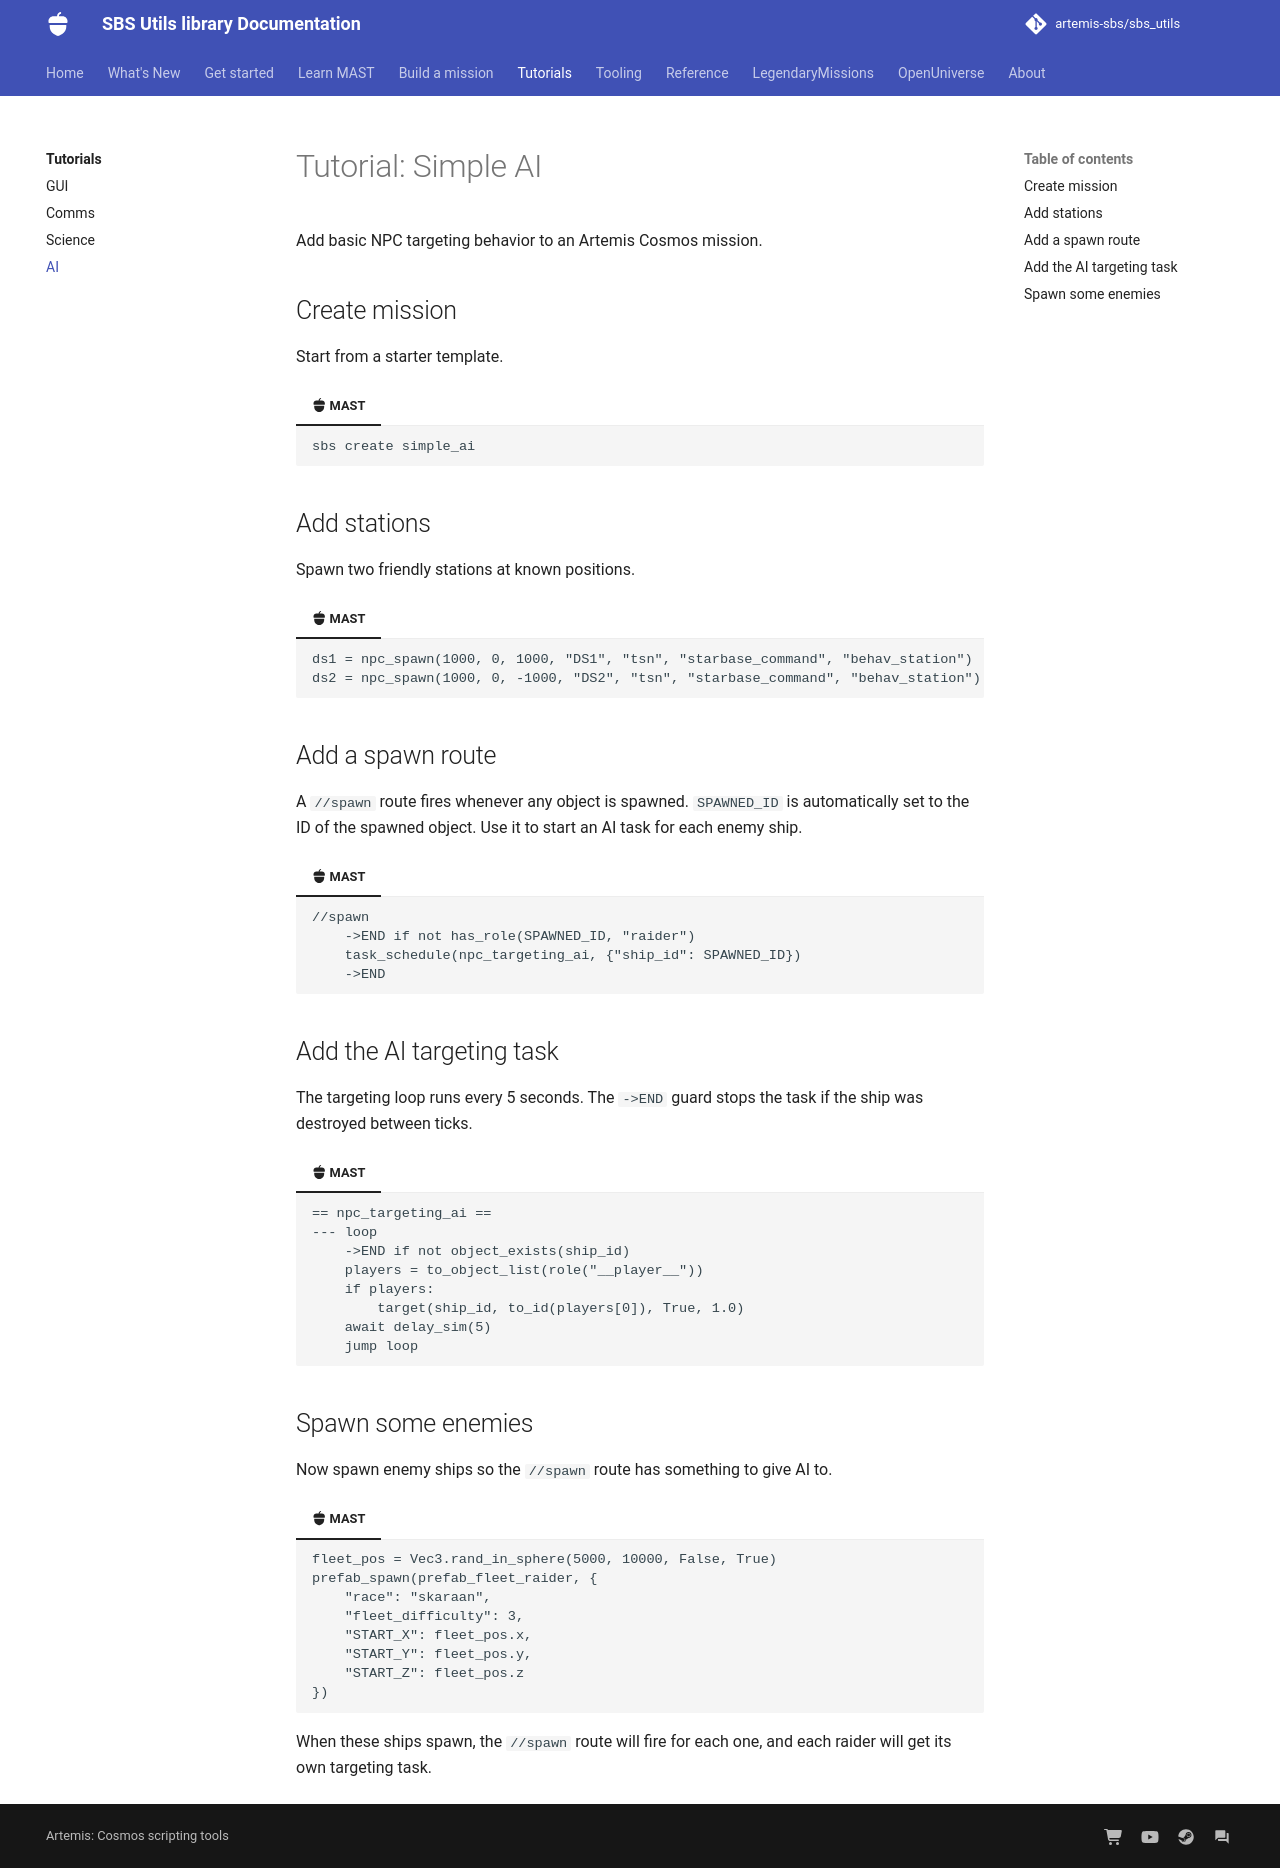

repository: artemis-sbs/sbs_utils · page: tutorial/ai/simple_ai/index.html · generator: mkdocs

# Tutorial: Simple AI

Add basic NPC targeting behavior to an Artemis Cosmos mission.

## Create mission

Start from a starter template.

=== ":mast-icon: {{ab.m}}"
    ```bash
    .\fetch artemis-sbs mast_starter simple_ai
    ```

## Add stations

Spawn two friendly stations at known positions.

=== ":mast-icon: {{ab.m}}"
    ```
    ds1 = npc_spawn(1000, 0, 1000, "DS1", "tsn", "starbase_command", "behav_station")
    ds2 = npc_spawn(1000, 0, -1000, "DS2", "tsn", "starbase_command", "behav_station")
    ```

## Add a spawn route

A `//spawn` route fires whenever any object is spawned. `SPAWNED_ID` is automatically set to the ID of the spawned object. Use it to start an AI task for each enemy ship.

=== ":mast-icon: {{ab.m}}"
    ```
    //spawn
        ->END if not has_role(SPAWNED_ID, "raider")
        task_schedule(npc_targeting_ai, {"ship_id": SPAWNED_ID})
        ->END
    ```

## Add the AI targeting task

The targeting loop runs every 5 seconds. The `->END` guard stops the task if the ship was destroyed between ticks.

=== ":mast-icon: {{ab.m}}"
    ```
    == npc_targeting_ai ==
    --- loop
        ->END if not object_exists(ship_id)
        players = to_object_list(role("__player__"))
        if players:
            target(ship_id, to_id(players[0]), True, 1.0)
        await delay_sim(5)
        jump loop
    ```

## Spawn some enemies

Now spawn enemy ships so the `//spawn` route has something to give AI to.

=== ":mast-icon: {{ab.m}}"
    ```
    fleet_pos = Vec3.rand_in_sphere(5000, 10000, False, True)
    prefab_spawn(prefab_fleet_raider, {
        "race": "skaraan",
        "fleet_difficulty": 3,
        "START_X": fleet_pos.x,
        "START_Y": fleet_pos.y,
        "START_Z": fleet_pos.z
    })
    ```

When these ships spawn, the `//spawn` route will fire for each one, and each raider will get its own targeting task.
